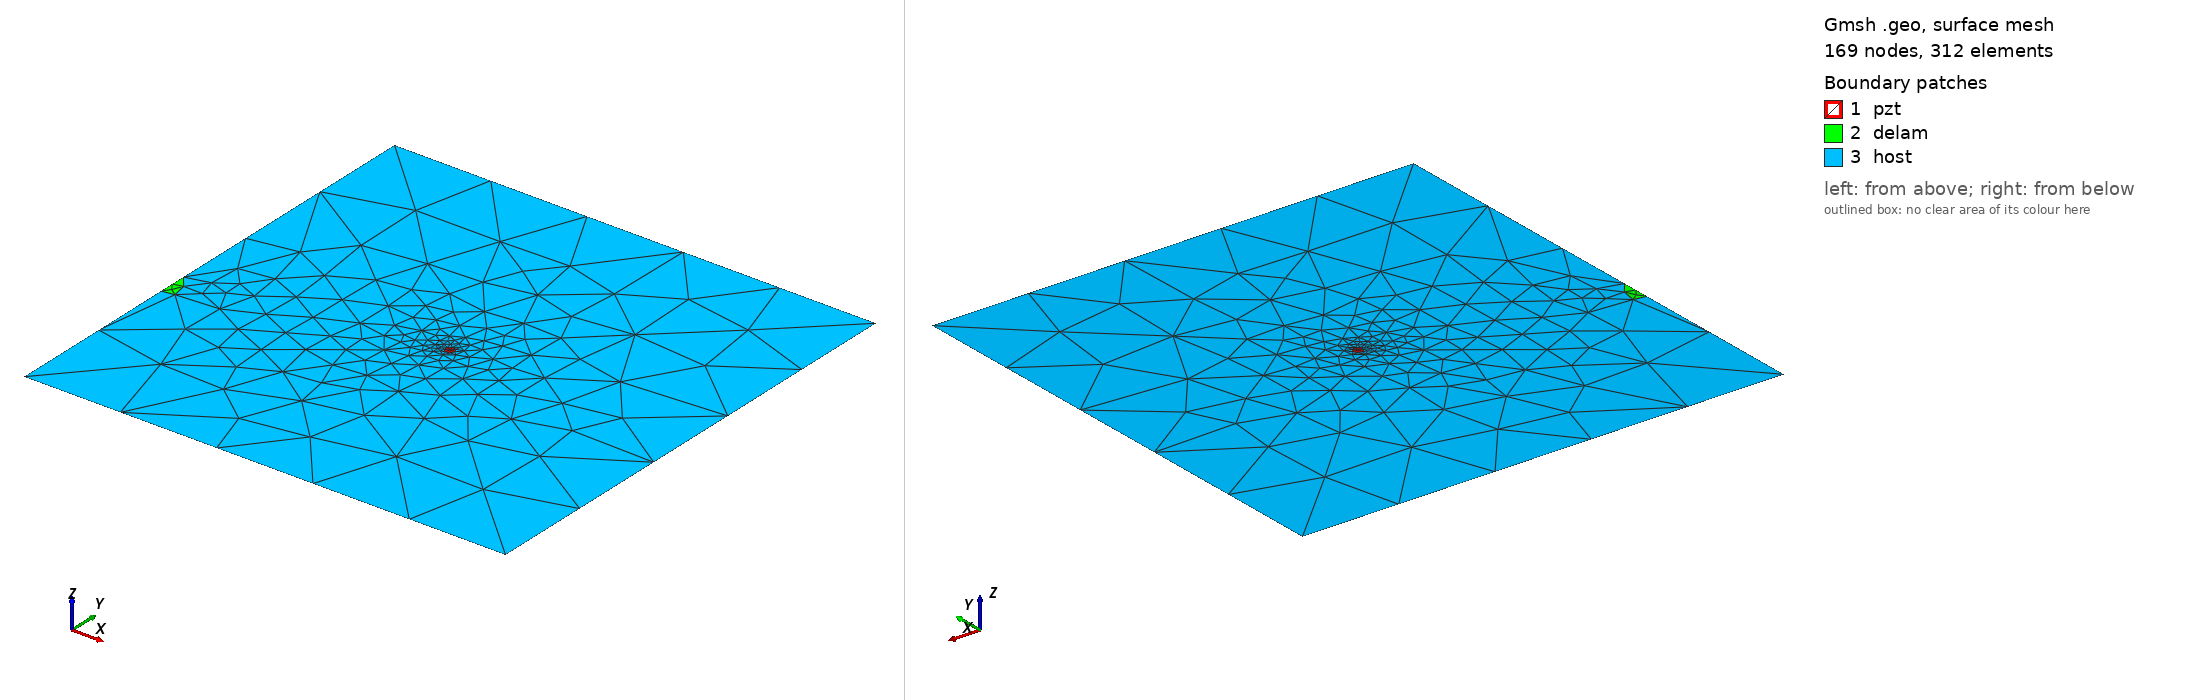

Gmsh geometry script, surface-meshed: 169 nodes, 312 surface elements. Boundary patches (legend numbers): 1 pzt, 2 delam, 3 host. Left view from above one corner, right view from below the opposite corner. Legend entries are the model's physical surfaces. The drawing asked Gmsh for element sizes between 1% and 20% of the model's largest extent; the script's own settings can give other sizes.

=== delam_1_edge4_1.geo (drawn) ===
SetFactory("OpenCASCADE");
a=0.020000; 
b=0.010000; 
x=0.000000; 
y=0.200000; 
alpha=0.666667 *Pi; 
r=0.005000; 
xpzt=0.250000; 
ypzt=0.250000; 
//+
Point(1) = {0, 0, 0, 1.0};
//+
Point(2) = {0.5, 0, 0, 1.0};
//+
Point(3) = {0.5, 0.5, 0, 1.0};
//+
Point(4) = {0, 0.5, 0, 1.0};
//+
Line(1) = {1, 2};
//+
Line(2) = {2, 3};
//+
Line(3) = {3, 4};
//+
Line(4) = {4, 1};
//+
Circle(5) = {xpzt, ypzt, -0, r, 0, 2*Pi};
//+
Ellipse(6) = {x, y, -0, a, b, 0, 2*Pi};
//+
Rotate {{0, 0, 1}, {x, y, 0}, alpha} {
  Curve{6}; 
}
//+
BooleanDifference{ Curve{6}; Delete; }{ Curve{4}; }
//+
Delete {
  Curve{6}; 
}
Delete {
  Curve{8}; 
}
//+
Delete {
  Curve{4}; 
}
//+
Line(9) = {8, 7};
//+
Line(10) = {4, 8};
//+
Line(11) = {7, 1};
//+
Curve Loop(1) = {5};
//+
Plane Surface(1) = {1};
//+
Curve Loop(2) = {9, 7};
//+
Plane Surface(2) = {2};
//+
Curve Loop(3) = {10, -7, 11, 1, 2, 3};
//+
Curve Loop(4) = {5};
//+
Plane Surface(3) = {3, 4};
//+
Point(9) = {xpzt, ypzt, 0, 1.0};
//+
Point{9} In Surface {1};// mesh node at centre of pzt
//+
Physical Surface("pzt") = {1};
//+
Physical Surface("delam") = {2};
//+
Physical Surface("host") = {3};
